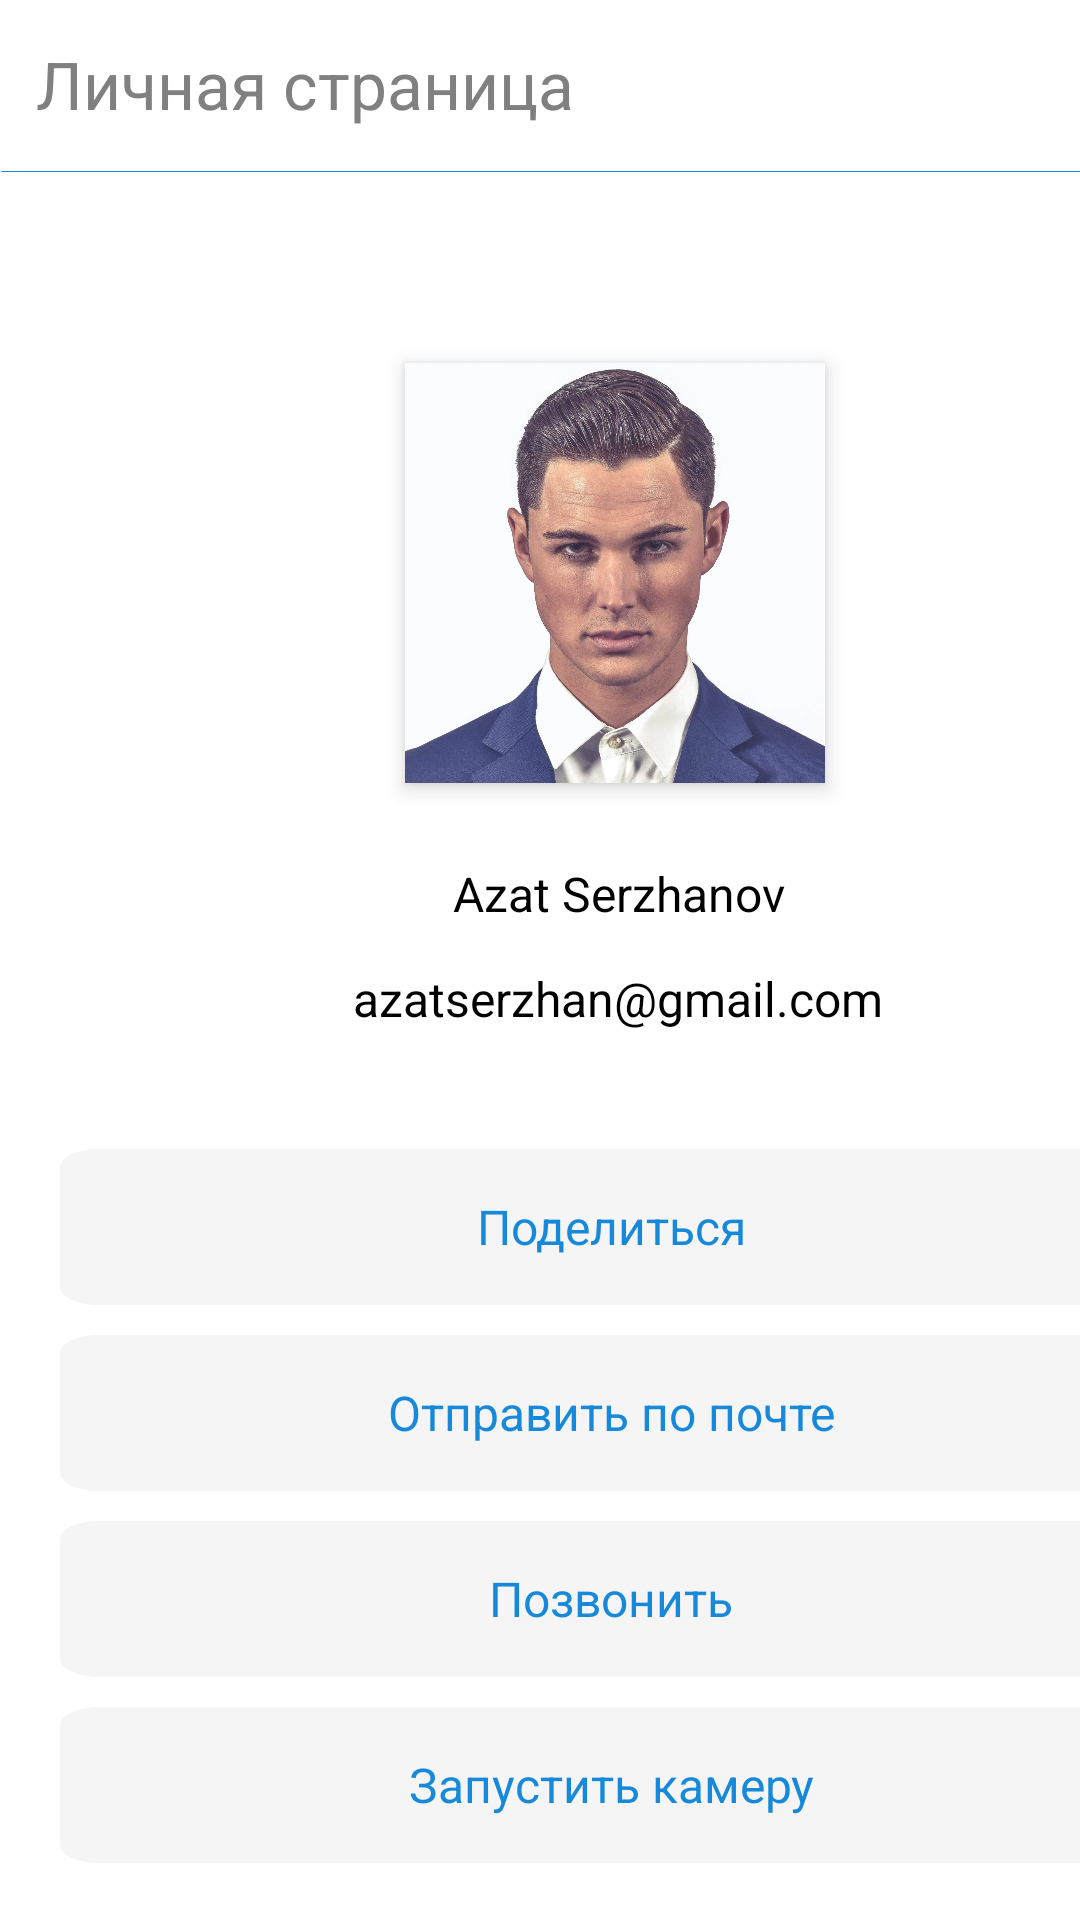

Layout XML and referenced resources for this Android screen:
<!-- AndroidManifest.xml: application theme Theme.Homework_recyclerView -->
<!-- res/layout/fragment_2_personal_page.xml -->
<?xml version="1.0" encoding="utf-8"?>
<FrameLayout xmlns:android="http://schemas.android.com/apk/res/android"
    android:layout_width="match_parent"
    android:layout_height="match_parent">

    <View
        android:id="@+id/rectangle_8"
        android:layout_width="411dp"
        android:layout_height="56dp"
        android:layout_alignParentLeft="true"
        android:layout_alignParentTop="true"
        android:background="@drawable/rectangle_8"
        />

    <TextView
        android:id="@+id/string1"
        android:layout_width="245dp"
        android:layout_height="40dp"
        android:layout_alignParentLeft="true"
        android:layout_marginLeft="12dp"
        android:layout_alignParentTop="true"
        android:layout_marginTop="8dp"
        android:text="@string/string1"
        android:textAppearance="@style/style1"
        android:lineSpacingExtra="9sp"
        android:gravity="center_vertical"

        />

    <View
        android:id="@+id/line_4"
        android:layout_width="411dp"
        android:layout_height="0.1dp"
        android:layout_alignParentLeft="true"
        android:layout_alignParentTop="true"
        android:layout_marginTop="57dp"
        android:background="@drawable/line_4"
        />

    <View
        android:id="@+id/path1"
        android:layout_width="4dp"
        android:layout_height="4dp"
        android:layout_alignParentLeft="true"
        android:layout_marginLeft="384dp"
        android:layout_alignParentTop="true"
        android:layout_marginTop="24dp"
        android:background="@drawable/path"
        />

    <View
        android:id="@+id/pat2"
        android:layout_width="4dp"
        android:layout_height="4dp"
        android:layout_alignParentLeft="true"
        android:layout_marginLeft="384dp"
        android:layout_alignParentTop="true"
        android:layout_marginTop="30dp"
        android:background="@drawable/path"
        />

    <View
        android:id="@+id/path3"
        android:layout_width="4dp"
        android:layout_height="4dp"
        android:layout_alignParentLeft="true"
        android:layout_marginLeft="384dp"
        android:layout_alignParentTop="true"
        android:layout_marginTop="36dp"
        android:background="@drawable/path"
        />

    <ImageView
        android:id="@+id/photo"
        android:layout_width="140dp"
        android:layout_height="140dp"
        android:layout_alignParentLeft="true"
        android:layout_marginLeft="135dp"
        android:layout_alignParentTop="true"
        android:layout_marginTop="121dp"
        android:background="@drawable/photo"
        android:elevation="4dp"
        />

    <TextView
        android:id="@+id/azat_serzha"
        android:layout_width="370dp"
        android:layout_height="73dp"
        android:layout_alignParentLeft="true"
        android:layout_alignParentTop="true"
        android:layout_marginLeft="21dp"
        android:layout_marginTop="279dp"
        android:gravity="center_horizontal|center_vertical"
        android:lineSpacingExtra="16sp"
        android:text="@string/azat_serzha"
        android:textAppearance="@style/azat_serzha" />

    <View
        android:id="@+id/rectangle_1"
        android:layout_width="371dp"
        android:layout_height="52dp"
        android:layout_alignParentLeft="true"
        android:layout_marginLeft="20dp"
        android:layout_alignParentTop="true"
        android:layout_marginTop="383dp"
        android:background="@drawable/rectangle_2"
        />

    <TextView
        android:id="@+id/string2"
        android:layout_width="239.28dp"
        android:layout_height="26dp"
        android:layout_alignParentLeft="true"
        android:layout_marginLeft="84.12dp"
        android:layout_alignParentTop="true"
        android:layout_marginTop="396dp"
        android:text="@string/string2"
        android:textAppearance="@style/style2"
        android:lineSpacingExtra="7sp"
        android:gravity="center_horizontal|center_vertical"
        />

    <View
        android:id="@+id/rectangle_3"
        android:layout_width="371dp"
        android:layout_height="52dp"
        android:layout_alignParentLeft="true"
        android:layout_marginLeft="20dp"
        android:layout_alignParentTop="true"
        android:layout_marginTop="507dp"
        android:background="@drawable/rectangle_2"
        />


    <View
        android:id="@+id/rectangle_2"
        android:layout_width="371dp"
        android:layout_height="52dp"
        android:layout_alignParentLeft="true"
        android:layout_marginLeft="20dp"
        android:layout_alignParentTop="true"
        android:layout_marginTop="445dp"
        android:background="@drawable/rectangle_2"
        />

    <TextView
        android:id="@+id/string3"
        android:layout_width="239.28dp"
        android:layout_height="26dp"
        android:layout_alignParentLeft="true"
        android:layout_alignParentTop="true"
        android:layout_marginLeft="84.12dp"
        android:layout_marginTop="458dp"
        android:gravity="center_horizontal|center_vertical"
        android:lineSpacingExtra="7sp"
        android:text="@string/string3"
        android:textAppearance="@style/style3" />


    <TextView
        android:id="@+id/string4"
        android:layout_width="239.28dp"
        android:layout_height="26dp"
        android:layout_alignParentLeft="true"
        android:layout_marginLeft="84.12dp"
        android:layout_alignParentTop="true"
        android:layout_marginTop="520dp"
        android:text="@string/string4"
        android:textAppearance="@style/style4"
        android:lineSpacingExtra="7sp"
        android:gravity="center_horizontal|center_vertical"
        />

    <View
        android:id="@+id/rectangle_4"
        android:layout_width="371dp"
        android:layout_height="52dp"
        android:layout_alignParentLeft="true"
        android:layout_marginLeft="20dp"
        android:layout_alignParentTop="true"
        android:layout_marginTop="569dp"
        android:background="@drawable/rectangle_2"
        />


    <TextView
        android:id="@+id/string5"
        android:layout_width="239.28dp"
        android:layout_height="26dp"
        android:layout_alignParentLeft="true"
        android:layout_marginLeft="84.12dp"
        android:layout_alignParentTop="true"
        android:layout_marginTop="582dp"
        android:text="@string/string5"
        android:textAppearance="@style/style5"
        android:lineSpacingExtra="7sp"
        android:gravity="center_horizontal|center_vertical" />

</FrameLayout>
<!-- resources referenced by this layout -->
<resources>
  <!-- drawable line_4 (drawable) -->
  <?xml version="1.0" encoding="utf-8"?>
  <vector
      xmlns:android="http://schemas.android.com/apk/res/android"
      xmlns:aapt="http://schemas.android.com/aapt"
      android:width="412dp"
      android:height="1dp"
      android:viewportWidth="412"
      android:viewportHeight="1"
      >
  
      <group>
  
          <clip-path
              android:pathData="M0.5 0.5H411.501H0.5Z"
              />
  
      </group>
  
      <path
          android:pathData="M0.5 0.5H411.501H0.5Z"
          android:strokeWidth="1"
          android:strokeColor="#1789DB"
          />
  
  </vector>
  <!-- drawable path (drawable) -->
  <?xml version="1.0" encoding="utf-8"?>
  <vector
      xmlns:android="http://schemas.android.com/apk/res/android"
      xmlns:aapt="http://schemas.android.com/aapt"
      android:width="5dp"
      android:height="5dp"
      android:viewportWidth="5"
      android:viewportHeight="5"
      >
      <group>
          <clip-path
              android:pathData="M0.5 0.5H4.5V4.5H0.5V0.5Z"
              />
          <path
              android:pathData="M0.5 0.5V4.5H4.5V0.5"
              android:fillColor="#1789DB"
              />
      </group>
  </vector>
  <!-- drawable rectangle_8 (drawable) -->
  <?xml version="1.0" encoding="utf-8"?>
  <vector
      xmlns:android="http://schemas.android.com/apk/res/android"
      xmlns:aapt="http://schemas.android.com/aapt"
      android:width="411dp"
      android:height="56dp"
      android:viewportWidth="411"
      android:viewportHeight="56"
      >
  
      <group>
  
          <clip-path
              android:pathData="M0 0H411V56H0V0Z"
              />
  
          <path
              android:pathData="M0 0V56H411V0"
              android:fillColor="#FFFFFF"
              />
  
      </group>
  
  </vector>
  <string name="azat_serzha">Azat Serzhanov\nazatserzhan@gmail.com</string>
  <string name="string1">Личная страница</string>
  <string name="string2">Поделиться</string>
  <string name="string3">Отправить по почте</string>
  <string name="string4">Позвонить</string>
  <string name="string5">Запустить камеру</string>
  <style name="azat_serzha">
  
          <item name="android:textSize">
              16sp
          </item>
  
          <item name="android:textColor">
              #000000
          </item>
  
      </style>
  <style name="style1">
  
          <item name="android:textSize">
              22sp
          </item>
  
          <item name="android:textColor">
              #808080
          </item>
  
      </style>
  <style name="style2">
  
          <item name="android:textSize">
              16sp
          </item>
  
          <item name="android:textColor">
              #1789DB
          </item>
  
      </style>
  <style name="style3">
  
          <item name="android:textSize">
              16sp
          </item>
  
          <item name="android:textColor">
              #1789DB
          </item>
  
      </style>
  <style name="style4">
  
          <item name="android:textSize">
              16sp
          </item>
  
          <item name="android:textColor">
              #1789DB
          </item>
  
      </style>
  <style name="style5">
  
          <item name="android:textSize">
              16sp
          </item>
  
          <item name="android:textColor">
              #1789DB
          </item>
  
      </style>
  <color name="purple_500">#FF6200EE</color>
  <color name="purple_700">#FF3700B3</color>
  <color name="white">#FFFFFFFF</color>
  <color name="teal_200">#FF03DAC5</color>
  <color name="teal_700">#FF018786</color>
  <color name="black">#FF000000</color>
</resources>
